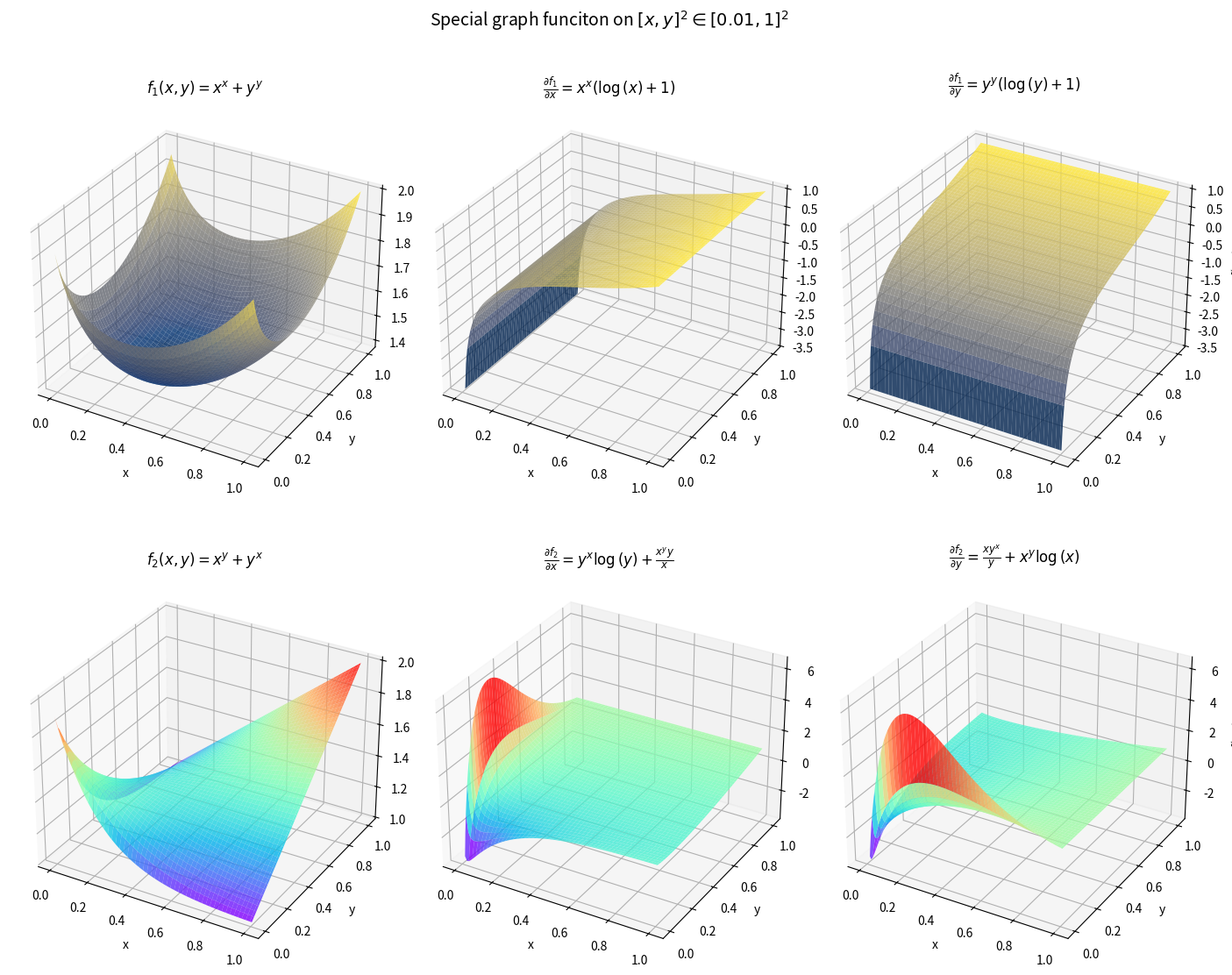

This chart was generated by the following Python code:
# plot crazy functions
# f(x,y) = x**x + y**y and x**y + y**x

import sympy as sm
import numpy as np
import matplotlib.pyplot as plt

x, y = sm.symbols('x y', real = True, positive = True) # x, y > 0

# interval
bet = 0.01
to = 1

# 1) definition of functions
f1 = x**x  + y**y
der1x = sm.diff(f1, x) # derivative
der1y = sm.diff(f1, y)

f2 = x**y + y**x
der2x = sm.diff(f2, x) # derivative
der2y = sm.diff(f2, y)

# Switch to numpy
f1_num = sm.lambdify((x,y), f1, 'numpy')
der1x_num = sm.lambdify((x,y), der1x, 'numpy')
der1y_num = sm.lambdify((x,y), der1y, 'numpy')

f2_num = sm.lambdify((x,y), f2, 'numpy')
der2x_num = sm.lambdify((x,y), der2x, 'numpy')
der2y_num = sm.lambdify((x,y), der2y, 'numpy')

# plot the 2 lines, 3 columns graphs
fig = plt.figure(figsize=(14, 12))

x3 = np.linspace(bet, to, 100)
y3 = np.linspace(bet, to, 100)
X3, Y3 = np.meshgrid(x3, y3) # 3D graphs

ax1 = fig.add_subplot(231, projection='3d')
ax2 = fig.add_subplot(232, projection='3d')
ax3 = fig.add_subplot(233, projection='3d') 

ax4 = fig.add_subplot(234, projection='3d') 
ax5 = fig.add_subplot(235, projection='3d') 
ax6 = fig.add_subplot(236, projection='3d')

# titles
f1_latex = sm.latex(f1)
der1x_latex = sm.latex(der1x)
der1y_latex = sm.latex(der1y)

f2_latex = sm.latex(f2)
der2x_latex = sm.latex(der2x)
der2y_latex = sm.latex(der2y)

# f1 = x**x + y**y
Z1 = f1_num(X3, Y3)
ax1.plot_surface(X3, Y3, Z1, cmap='cividis', edgecolor='none', alpha=0.8)
ax1.set_title(rf'$f_1(x,y) = {f1_latex}$')
ax1.set_xlabel('x')
ax1.set_ylabel('y')
ax1.set_zlabel('f(x,y)')

#  der f1 / dx
D1x = der1x_num(X3, Y3)
ax2.plot_surface(X3, Y3, D1x, cmap='cividis', edgecolor='none', alpha=0.8)
ax2.set_title(rf'$\frac{{\partial f_1}}{{\partial x}} = {sm.latex(der1x)}$')
ax2.set_xlabel('x')
ax2.set_ylabel('y')
ax2.set_zlabel('f(x,y)')

# der f1 / dy
D1y = der1y_num(X3, Y3)
ax3.plot_surface(X3, Y3, D1y, cmap='cividis', edgecolor='none', alpha=0.8)
ax3.set_title(rf'$\frac{{\partial f_1}}{{\partial y}} = {sm.latex(der1y)}$')
ax3.set_xlabel('x')
ax3.set_ylabel('y')
ax3.set_zlabel('f(x,y)')

# f2 = x**y + y**x
Z2 = f2_num(X3, Y3)
ax4.plot_surface(X3, Y3, Z2, cmap='rainbow', edgecolor='none', alpha=0.8)
ax4.set_title(rf'$f_2(x,y) = {f2_latex}$')
ax4.set_xlabel('x')
ax4.set_ylabel('y')
ax4.set_zlabel('f(x,y)')

#  der f2 / dx
D2x = der2x_num(X3, Y3)
ax5.plot_surface(X3, Y3, D2x, cmap='rainbow', edgecolor='none', alpha=0.8)
ax5.set_title(rf'$\frac{{\partial f_2}}{{\partial x}} = {sm.latex(der2x)}$')
ax5.set_xlabel('x')
ax5.set_ylabel('y')
ax5.set_zlabel('f(x,y)')

# der f2 / dy
D2y = der2y_num(X3, Y3)
ax6.plot_surface(X3, Y3, D2y, cmap='rainbow', edgecolor='none', alpha=0.8)
ax6.set_title(rf'$\frac{{\partial f_2}}{{\partial y}} = {sm.latex(der2y)}$')
ax6.set_xlabel('x')
ax6.set_ylabel('y')
ax6.set_zlabel('f(x,y)')

plt.suptitle(rf'Special graph funciton on $[x,y]^2 \in [{bet},{to}]^2$', fontsize=14)
plt.tight_layout()
plt.show()
